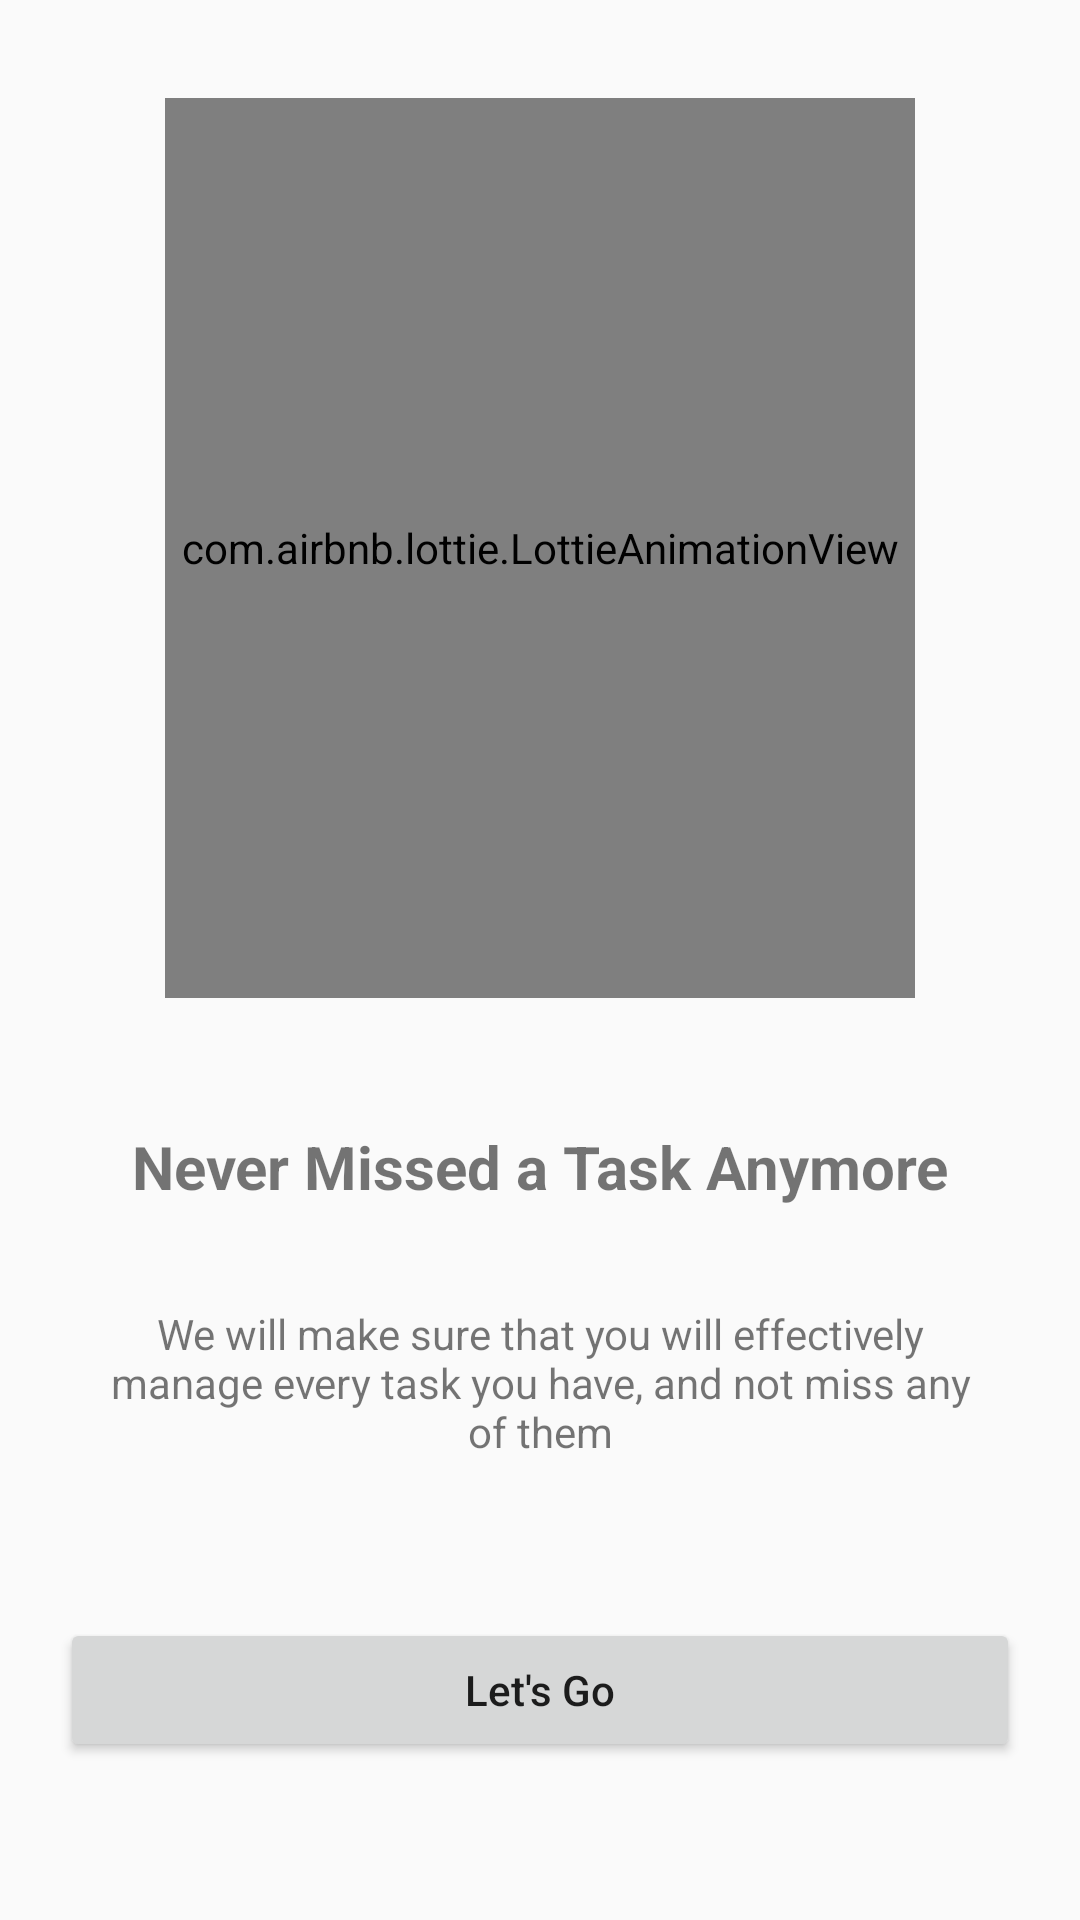

The Android layout XML behind this screen, and the referenced resources:
<!-- AndroidManifest.xml: application theme Theme.InTime -->
<!-- res/layout/activity_landing.xml -->
<?xml version="1.0" encoding="utf-8"?>
<androidx.constraintlayout.widget.ConstraintLayout xmlns:android="http://schemas.android.com/apk/res/android"
    xmlns:app="http://schemas.android.com/apk/res-auto"
    xmlns:tools="http://schemas.android.com/tools"
    android:layout_width="match_parent"
    android:layout_height="match_parent"
    tools:context=".LandingActivity">

    <com.airbnb.lottie.LottieAnimationView
        android:id="@+id/lottieView"
        android:layout_width="250dp"
        android:layout_height="300dp"
        app:layout_constraintTop_toTopOf="parent"
        app:layout_constraintBottom_toTopOf="@+id/tvTitleLanding"
        app:layout_constraintStart_toStartOf="parent"
        app:layout_constraintEnd_toEndOf="parent"
        app:lottie_autoPlay="true"
        app:lottie_loop="true"
        app:lottie_fileName="study.json"/>

    <TextView
        android:id="@+id/tvTitleLanding"
        android:layout_width="wrap_content"
        android:layout_height="wrap_content"
        android:text="@string/landing_title"
        android:textStyle="bold"
        app:layout_constraintTop_toBottomOf="@+id/lottieView"
        app:layout_constraintBottom_toTopOf="@id/tvLandingDesc"
        app:layout_constraintStart_toStartOf="parent"
        app:layout_constraintEnd_toEndOf="parent"
        android:layout_marginTop="10dp"
        android:textSize="20sp"/>

    <TextView
        android:id="@+id/tvLandingDesc"
        android:layout_width="300dp"
        android:layout_height="wrap_content"
        android:text="@string/landing_desc"
        android:textAlignment="center"
        app:layout_constraintTop_toBottomOf="@id/tvTitleLanding"
        app:layout_constraintBottom_toTopOf="@id/btnLetsGo"
        app:layout_constraintStart_toStartOf="parent"
        app:layout_constraintEnd_toEndOf="parent"/>

    <Button
        android:id="@+id/btnLetsGo"
        android:layout_width="match_parent"
        android:layout_height="wrap_content"
        android:layout_margin="20dp"
        android:text="@string/letsgo_btn"
        android:textAllCaps="false"
        app:layout_constraintBottom_toBottomOf="parent"
        app:layout_constraintTop_toBottomOf="@+id/tvLandingDesc" />

</androidx.constraintlayout.widget.ConstraintLayout>
<!-- resources referenced by this layout -->
<resources>
  <string name="landing_desc">We will make sure that you will effectively manage every task you have, and not miss any of them</string>
  <string name="landing_title">Never Missed a Task Anymore</string>
  <string name="letsgo_btn">Let\'s Go</string>
  <style name="Theme.InTime" parent="Theme.AppCompat.DayNight.NoActionBar">
          
          <item name="colorPrimary">@color/purple_500</item>
          <item name="colorPrimaryVariant">@color/purple_700</item>
          <item name="colorOnPrimary">@color/white</item>
          
          <item name="colorSecondary">@color/teal_200</item>
          <item name="colorSecondaryVariant">@color/teal_700</item>
          <item name="colorOnSecondary">@color/black</item>
          
          <item name="android:statusBarColor" tools:targetApi="l">?attr/colorPrimaryVariant</item>
          
      </style>
  <color name="purple_500">#FF6200EE</color>
  <color name="purple_700">#FF3700B3</color>
  <color name="white">#FFFFFF</color>
  <color name="teal_200">#FF03DAC5</color>
  <color name="teal_700">#FF018786</color>
  <color name="black">#000000</color>
</resources>
